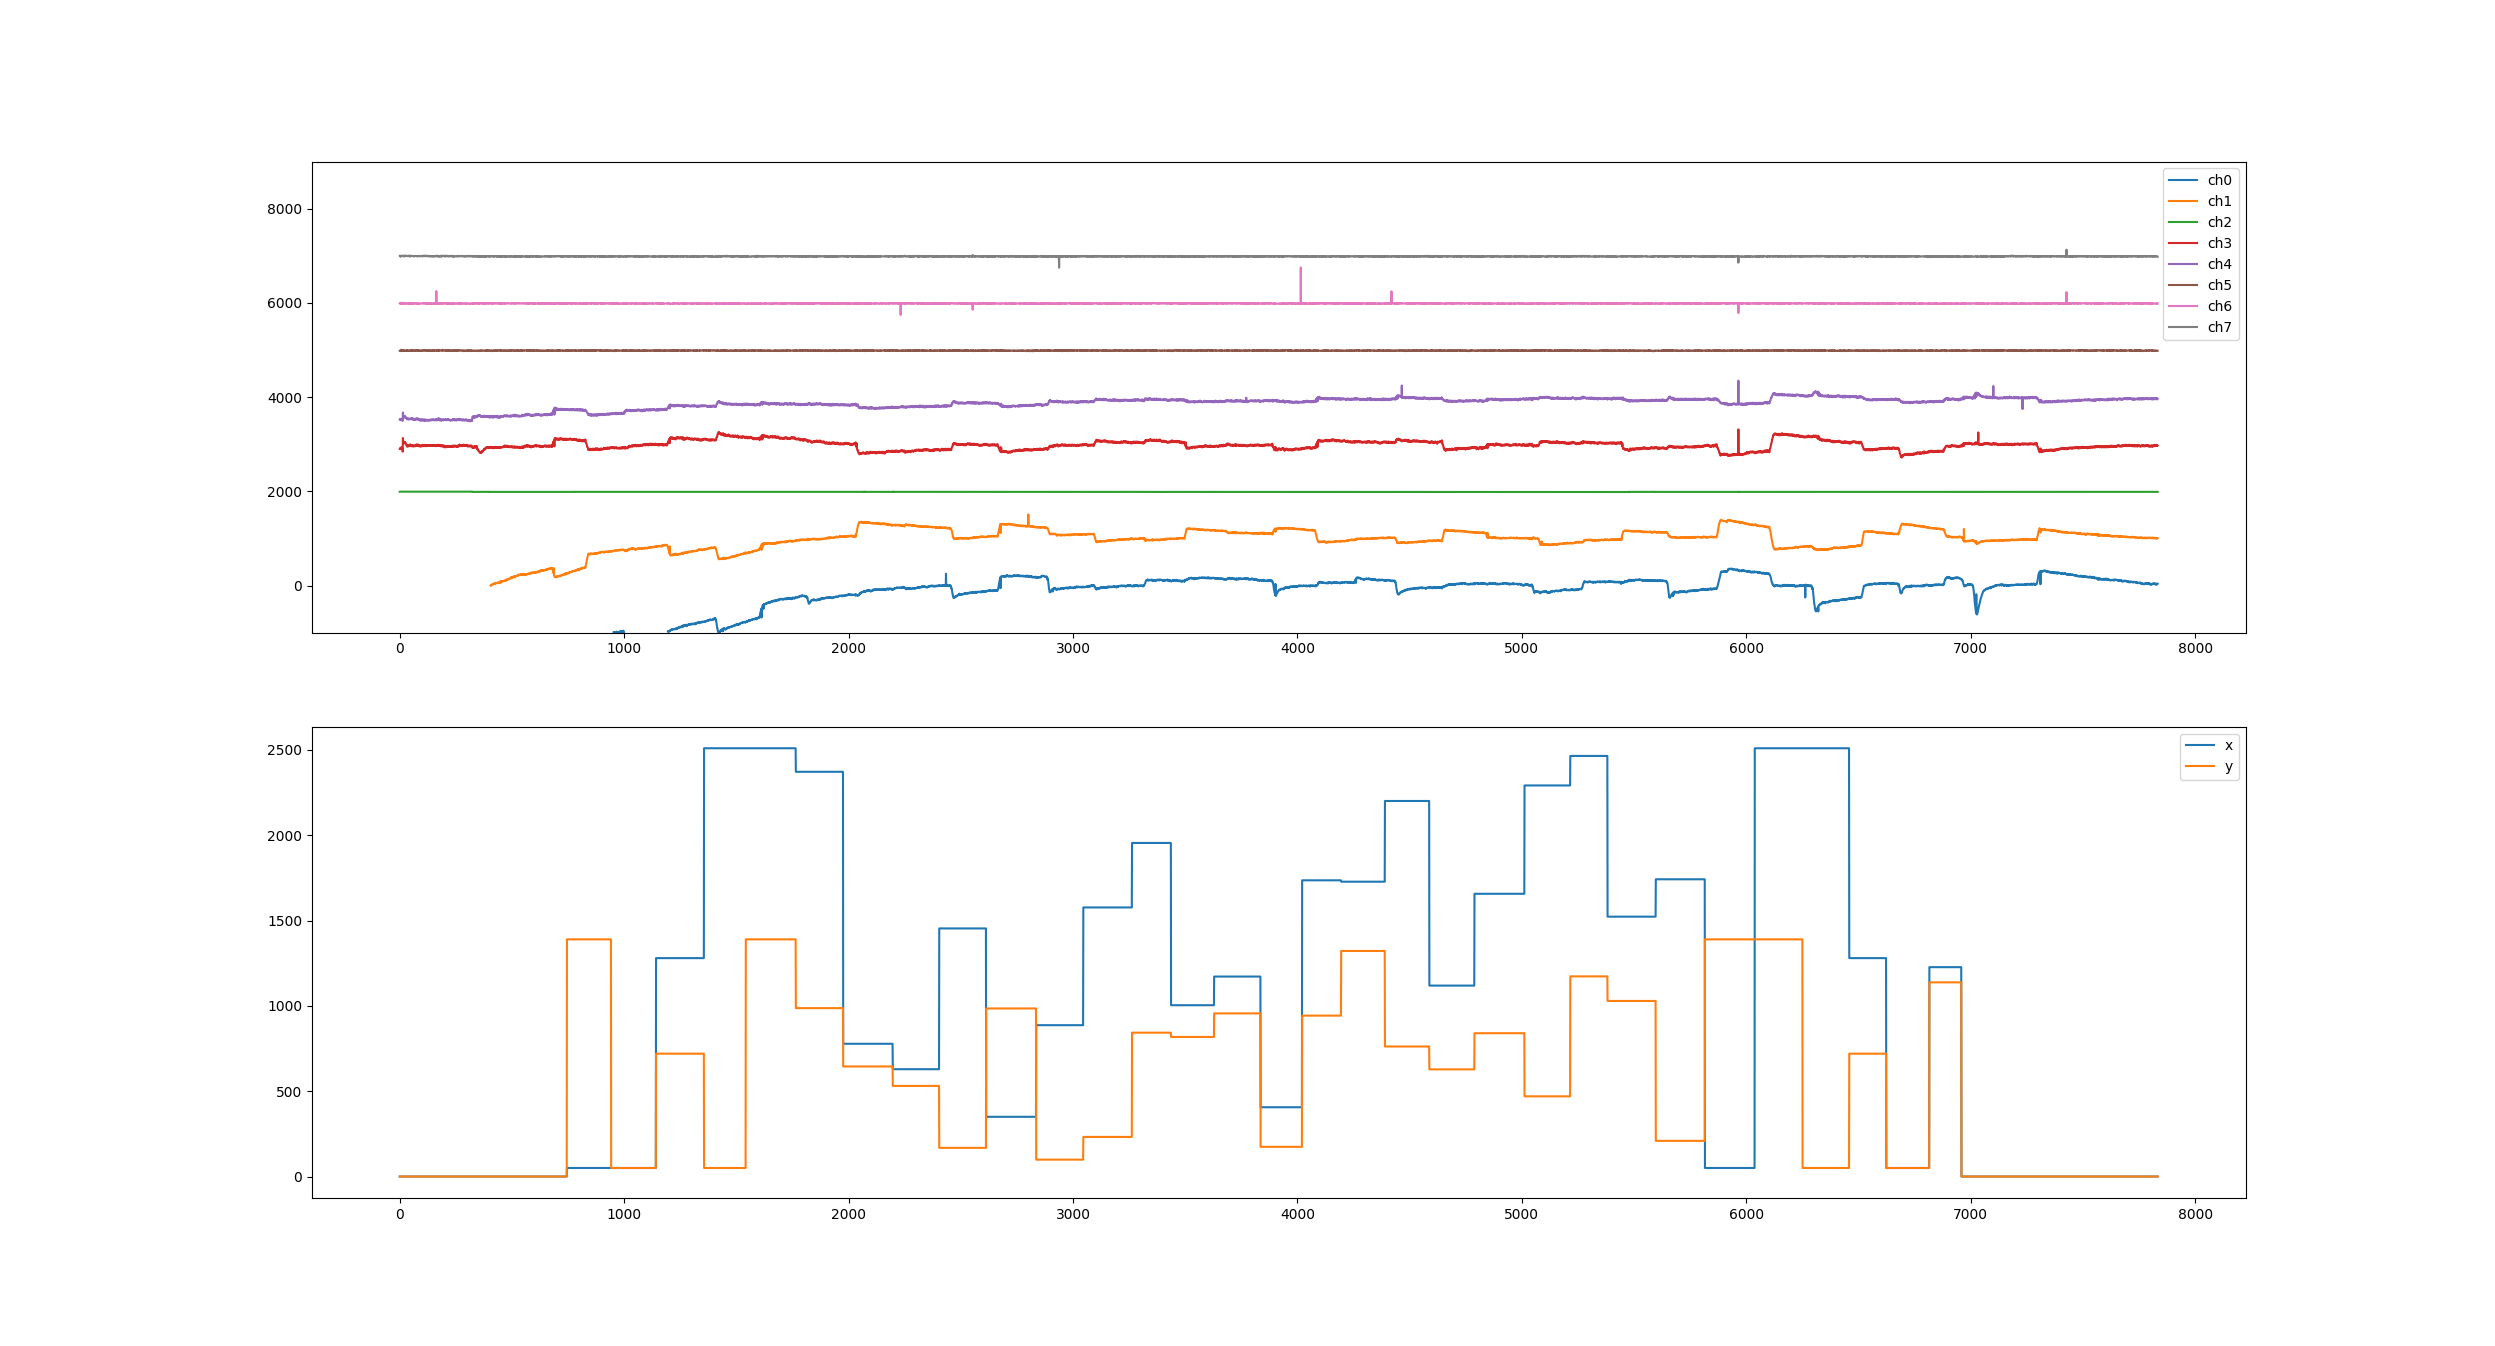

Source data for this figure (header and first rows):
t, ch0, ch1, ch2, ch3, ch4, ch5, ch6, ch7, x, y
1486824572, -1468, -2048, -9, -102, -481, -16, -11, -4, 0, 0
1486824572, -1467, -2048, -8, -103, -484, -16, -16, -9, 0, 0
1486824572, -1467, -2048, -8, -87, -474, -16, -15, -5, 0, 0
1486824572, -1468, -2048, -7, -77, -462, -14, -20, -19, 0, 0
1486824572, -1470, -2048, -8, -75, -471, -21, -9, -3, 0, 0
1486824572, -1470, -2048, -8, -92, -489, -15, -16, -11, 0, 0
1486824572, -1468, -2048, -8, -102, -491, -25, -15, -6, 0, 0
1486824572, -1470, -2048, -8, -81, -475, -14, -19, -9, 0, 0
1486824572, -1470, -2048, -8, -68, -463, 4, 1, -5, 0, 0
1486824572, -1470, -2048, -9, -80, -472, -12, -4038, -1477, 0, 0
1486824572, -1475, -2048, -8, -79, -477, -13, -8, -5, 0, 0
1486824572, -1474, -2048, -8, -88, -484, -16, -16, -9, 0, 0
1486824572, -1475, -2048, -9, -104, -504, -10, -9, 1, 0, 0
1486824572, -1481, -2048, -8, -158, -505, -17, -13, -3, 0, 0
1486824572, -1495, -2048, -8, 130, -328, -14, -15, -7, 0, 0
1486824572, -1500, -2048, -8, 66, -400, -18, -12, -8, 0, 0
1486824572, -1507, -2048, -8, 51, -404, -11, -7, -9, 0, 0
1486824572, -1507, -2048, -9, 46, -424, -22, -15, -12, 0, 0
1486824572, -1508, -2048, -8, 24, -436, -13, -8, -7, 0, 0
1486824572, -1508, -2048, -8, 18, -438, -13, -8, -2, 0, 0
1486824572, -1516, -2048, -8, 31, -412, -12, -11, -12, 0, 0
1486824572, -1516, -2048, -8, 23, -413, -20, -13, 1, 0, 0
1486824572, -1514, -2048, -8, 33, -412, -17, -15, -8, 0, 0
1486824572, -1515, -2048, -9, 46, -399, -13, -12, -5, 0, 0
1486824572, -1519, -2048, -8, 34, -421, -18, -11, 0, 0, 0
1486824572, -1519, -2048, -8, 35, -428, -18, -22, -6, 0, 0
1486824572, -1521, -2048, -8, 22, -443, -17, -16, -9, 0, 0
1486824572, -1519, -2048, -9, 17, -440, -11, -7, 2, 0, 0
1486824572, -1527, -2048, -8, -4, -432, -18, -8, -8, 0, 0
1486824572, -1527, -2048, -8, -9, -442, -16, -12, -9, 0, 0
1486824572, -1527, -2048, -8, -25, -450, -17, -13, -8, 0, 0
1486824572, -1525, -2048, -8, -22, -446, -21, -13, -2, 0, 0
1486824572, -1529, -2048, -8, -50, -471, -8, -11, -6, 0, 0
1486824572, -1532, -2048, -8, -37, -463, -15, -14, -6, 0, 0
1486824572, -1533, -2048, -8, -32, -463, -22, -18, -7, 0, 0
1486824572, -1531, -2048, -7, -42, -470, -18, -15, -4, 0, 0
1486824572, -1534, -2048, -9, -49, -473, -7, -5, -8, 0, 0
1486824572, -1532, -2048, -8, -42, -467, -12, -11, -8, 0, 0
1486824572, -1532, -2048, -9, -24, -453, -19, -17, -10, 0, 0
1486824572, -1533, -2048, -9, -33, -465, -17, -17, -8, 0, 0
1486824572, -1532, -2048, -9, -41, -474, -21, -14, -7, 0, 0
1486824572, -1535, -2048, -9, -45, -478, -17, -18, -5, 0, 0
1486824572, -1539, -2048, -7, -34, -459, -16, -7, 5, 0, 0
1486824572, -1536, -2048, -8, -27, -458, -12, -15, -9, 0, 0
1486824572, -1540, -2048, -9, -17, -459, -13, -11, -13, 0, 0
1486824572, -1535, -2048, -8, -27, -3037, -4353, -2561, -23041, 0, 0
1486824572, -1539, -2048, -8, -15, -462, -16, -14, -3, 0, 0
1486824572, -1538, -2048, -8, -4, -460, -11, -20, -8, 0, 0
1486824572, -1542, -2048, -8, -25, -467, -16, -15, -9, 0, 0
1486824572, -1539, -2048, -8, -28, -472, -18, -24, -10, 0, 0
1486824572, -1286, -2048, -9, -41, -474, -21, -14, -7, 0, 0
1486824572, -1536, -2048, -8, -28, -456, -8, -8, -4, 0, 0
1486824572, -1544, -2048, -8, -25, -450, -15, -13, -7, 0, 0
1486824572, -1539, -2048, -8, -27, -458, -12, -15, -9, 0, 0
1486824572, -1542, -2048, -8, -46, -463, -10, -9, -3, 0, 0
1486824572, -1541, -2048, -8, -39, -460, -13, -14, -3, 0, 0
1486824572, -1542, -2048, -8, -29, -462, -16, -14, -3, 0, 0
1486824572, -1542, -2048, -9, -18, -447, -11, -10, -4, 0, 0
1486824572, -1539, -2048, -9, -30, -465, -11, -17, -10, 0, 0
1486824572, -1544, -2048, -9, -43, -472, -18, -24, -10, 0, 0
... 7,774 more rows
